Run: headless pygame with SDL's dummy video driver; simulated clock (each Clock.tick advances the game by its frame time, no real sleeping); random seed 0; keys injected as events and as key.get_pressed() state; no mouse input; restart key R tapped at the start of phases 3 and 4.
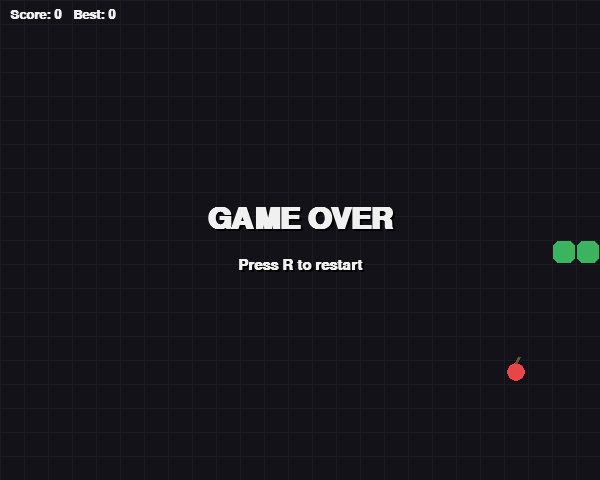
Frame 1 of 4 · flips 1–60 · no input
Frame 2 of 4 · flips 61–180 · tapped SPACE, RETURN · held RIGHT (→), D · screen unchanged from frame 1, image omitted
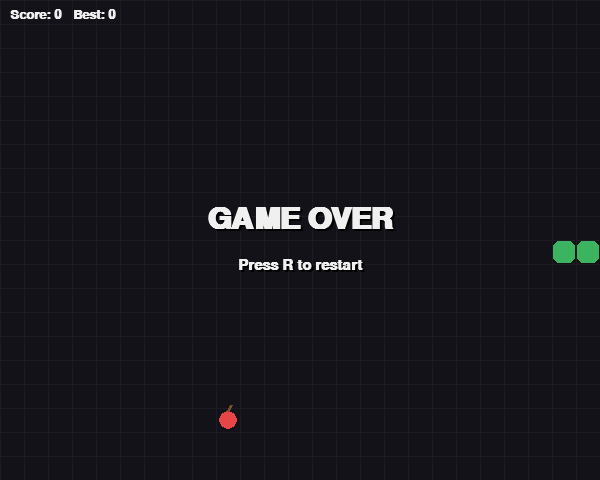
Frame 3 of 4 · flips 181–300 · tapped R · held DOWN (↓), S
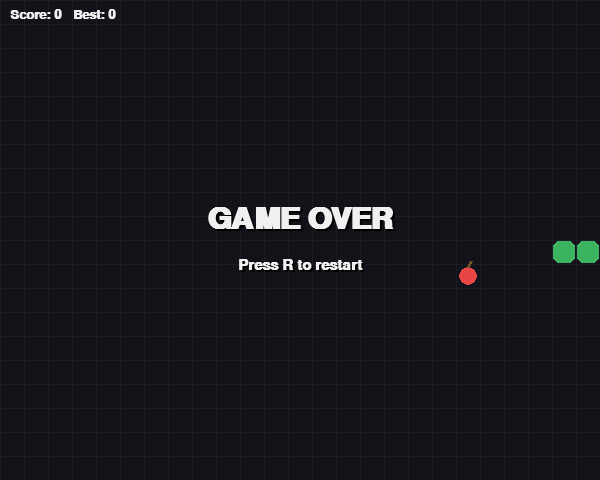
Frame 4 of 4 · flips 301–420 · tapped R · held LEFT (←), A, UP (↑), W

The pygame program that drew these frames:

import pygame
import random
import sys

# ---------------------------------------------------------------------------
# Configuration
# ---------------------------------------------------------------------------
CELL_SIZE = 24
GRID_WIDTH = 25
GRID_HEIGHT = 20
WIDTH = CELL_SIZE * GRID_WIDTH
HEIGHT = CELL_SIZE * GRID_HEIGHT
FPS_START = 10          # initial game speed
FPS_MAX = 20             # speed cap as the snake grows
SPEEDUP_EVERY = 5        # apples eaten before speed increases

# Colors
BG_COLOR = (18, 18, 24)
GRID_COLOR = (28, 28, 36)
SNAKE_HEAD_COLOR = (90, 220, 120)
SNAKE_BODY_COLOR = (60, 180, 95)
APPLE_COLOR = (230, 70, 70)
APPLE_STEM_COLOR = (120, 80, 40)
TEXT_COLOR = (240, 240, 240)
SHADOW_COLOR = (0, 0, 0)

UP = (0, -1)
DOWN = (0, 1)
LEFT = (-1, 0)
RIGHT = (1, 0)


class Snake:
    def __init__(self):
        cx, cy = GRID_WIDTH // 2, GRID_HEIGHT // 2
        self.body = [(cx, cy), (cx - 1, cy), (cx - 2, cy)]
        self.direction = RIGHT
        self.pending_direction = RIGHT
        self.grow_pending = 0

    def set_direction(self, new_dir):
        # Prevent reversing directly into itself
        opposite = (-self.direction[0], -self.direction[1])
        if new_dir != opposite:
            self.pending_direction = new_dir

    def head(self):
        return self.body[0]

    def move(self):
        self.direction = self.pending_direction
        hx, hy = self.head()
        dx, dy = self.direction
        new_head = (hx + dx, hy + dy)
        self.body.insert(0, new_head)
        if self.grow_pending > 0:
            self.grow_pending -= 1
        else:
            self.body.pop()

    def grow(self, amount=1):
        self.grow_pending += amount

    def collides_with_self(self):
        return self.head() in self.body[1:]

    def collides_with_wall(self):
        hx, hy = self.head()
        return not (0 <= hx < GRID_WIDTH and 0 <= hy < GRID_HEIGHT)


class Apple:
    def __init__(self, snake_body):
        self.position = (0, 0)
        self.respawn(snake_body)

    def respawn(self, snake_body):
        free_cells = [
            (x, y)
            for x in range(GRID_WIDTH)
            for y in range(GRID_HEIGHT)
            if (x, y) not in snake_body
        ]
        self.position = random.choice(free_cells) if free_cells else None


def draw_grid(surface):
    for x in range(0, WIDTH, CELL_SIZE):
        pygame.draw.line(surface, GRID_COLOR, (x, 0), (x, HEIGHT))
    for y in range(0, HEIGHT, CELL_SIZE):
        pygame.draw.line(surface, GRID_COLOR, (0, y), (WIDTH, y))


def draw_snake(surface, snake):
    for i, (x, y) in enumerate(snake.body):
        rect = pygame.Rect(x * CELL_SIZE, y * CELL_SIZE, CELL_SIZE, CELL_SIZE)
        color = SNAKE_HEAD_COLOR if i == 0 else SNAKE_BODY_COLOR
        pygame.draw.rect(surface, color, rect.inflate(-2, -2), border_radius=6)


def draw_apple(surface, apple):
    if apple.position is None:
        return
    x, y = apple.position
    cx = x * CELL_SIZE + CELL_SIZE // 2
    cy = y * CELL_SIZE + CELL_SIZE // 2
    radius = CELL_SIZE // 2 - 3
    pygame.draw.circle(surface, APPLE_COLOR, (cx, cy), radius)
    pygame.draw.line(
        surface, APPLE_STEM_COLOR,
        (cx, cy - radius), (cx + 3, cy - radius - 6), 3
    )


def draw_text_center(surface, text, size, y_offset=0, color=TEXT_COLOR):
    font = pygame.font.SysFont("consolas", size, bold=True)
    shadow = font.render(text, True, SHADOW_COLOR)
    label = font.render(text, True, color)
    rect = label.get_rect(center=(WIDTH // 2, HEIGHT // 2 + y_offset))
    surface.blit(shadow, rect.move(2, 2))
    surface.blit(label, rect)


def draw_score(surface, score, high_score):
    font = pygame.font.SysFont("consolas", 20, bold=True)
    text = font.render(f"Score: {score}   Best: {high_score}", True, TEXT_COLOR)
    surface.blit(text, (10, 8))


def main():
    pygame.init()
    screen = pygame.display.set_mode((WIDTH, HEIGHT))
    pygame.display.set_caption("Snake — Eat the Apples")
    clock = pygame.time.Clock()

    snake = Snake()
    apple = Apple(snake.body)
    score = 0
    high_score = 0
    fps = FPS_START
    game_over = False
    paused = False

    key_map = {
        pygame.K_UP: UP, pygame.K_w: UP,
        pygame.K_DOWN: DOWN, pygame.K_s: DOWN,
        pygame.K_LEFT: LEFT, pygame.K_a: LEFT,
        pygame.K_RIGHT: RIGHT, pygame.K_d: RIGHT,
    }

    running = True
    while running:
        for event in pygame.event.get():
            if event.type == pygame.QUIT:
                running = False
            elif event.type == pygame.KEYDOWN:
                if event.key == pygame.K_ESCAPE:
                    running = False
                elif event.key in key_map and not game_over:
                    snake.set_direction(key_map[event.key])
                elif event.key == pygame.K_p and not game_over:
                    paused = not paused
                elif event.key == pygame.K_r and game_over:
                    snake = Snake()
                    apple = Apple(snake.body)
                    score = 0
                    fps = FPS_START
                    game_over = False
                    paused = False

        if not game_over and not paused:
            snake.move()

            if snake.collides_with_wall() or snake.collides_with_self():
                game_over = True
                high_score = max(high_score, score)
            elif apple.position and snake.head() == apple.position:
                snake.grow(1)
                score += 1
                apple.respawn(snake.body)
                if score % SPEEDUP_EVERY == 0:
                    fps = min(FPS_MAX, fps + 1)

        # ---- draw ----
        screen.fill(BG_COLOR)
        draw_grid(screen)
        draw_apple(screen, apple)
        draw_snake(screen, snake)
        draw_score(screen, score, max(high_score, score))

        if paused and not game_over:
            draw_text_center(screen, "PAUSED", 40)
        if game_over:
            draw_text_center(screen, "GAME OVER", 44, y_offset=-20)
            draw_text_center(screen, "Press R to restart", 22, y_offset=25)

        pygame.display.flip()
        clock.tick(fps)

    pygame.quit()
    sys.exit()


if __name__ == "__main__":
    main()
